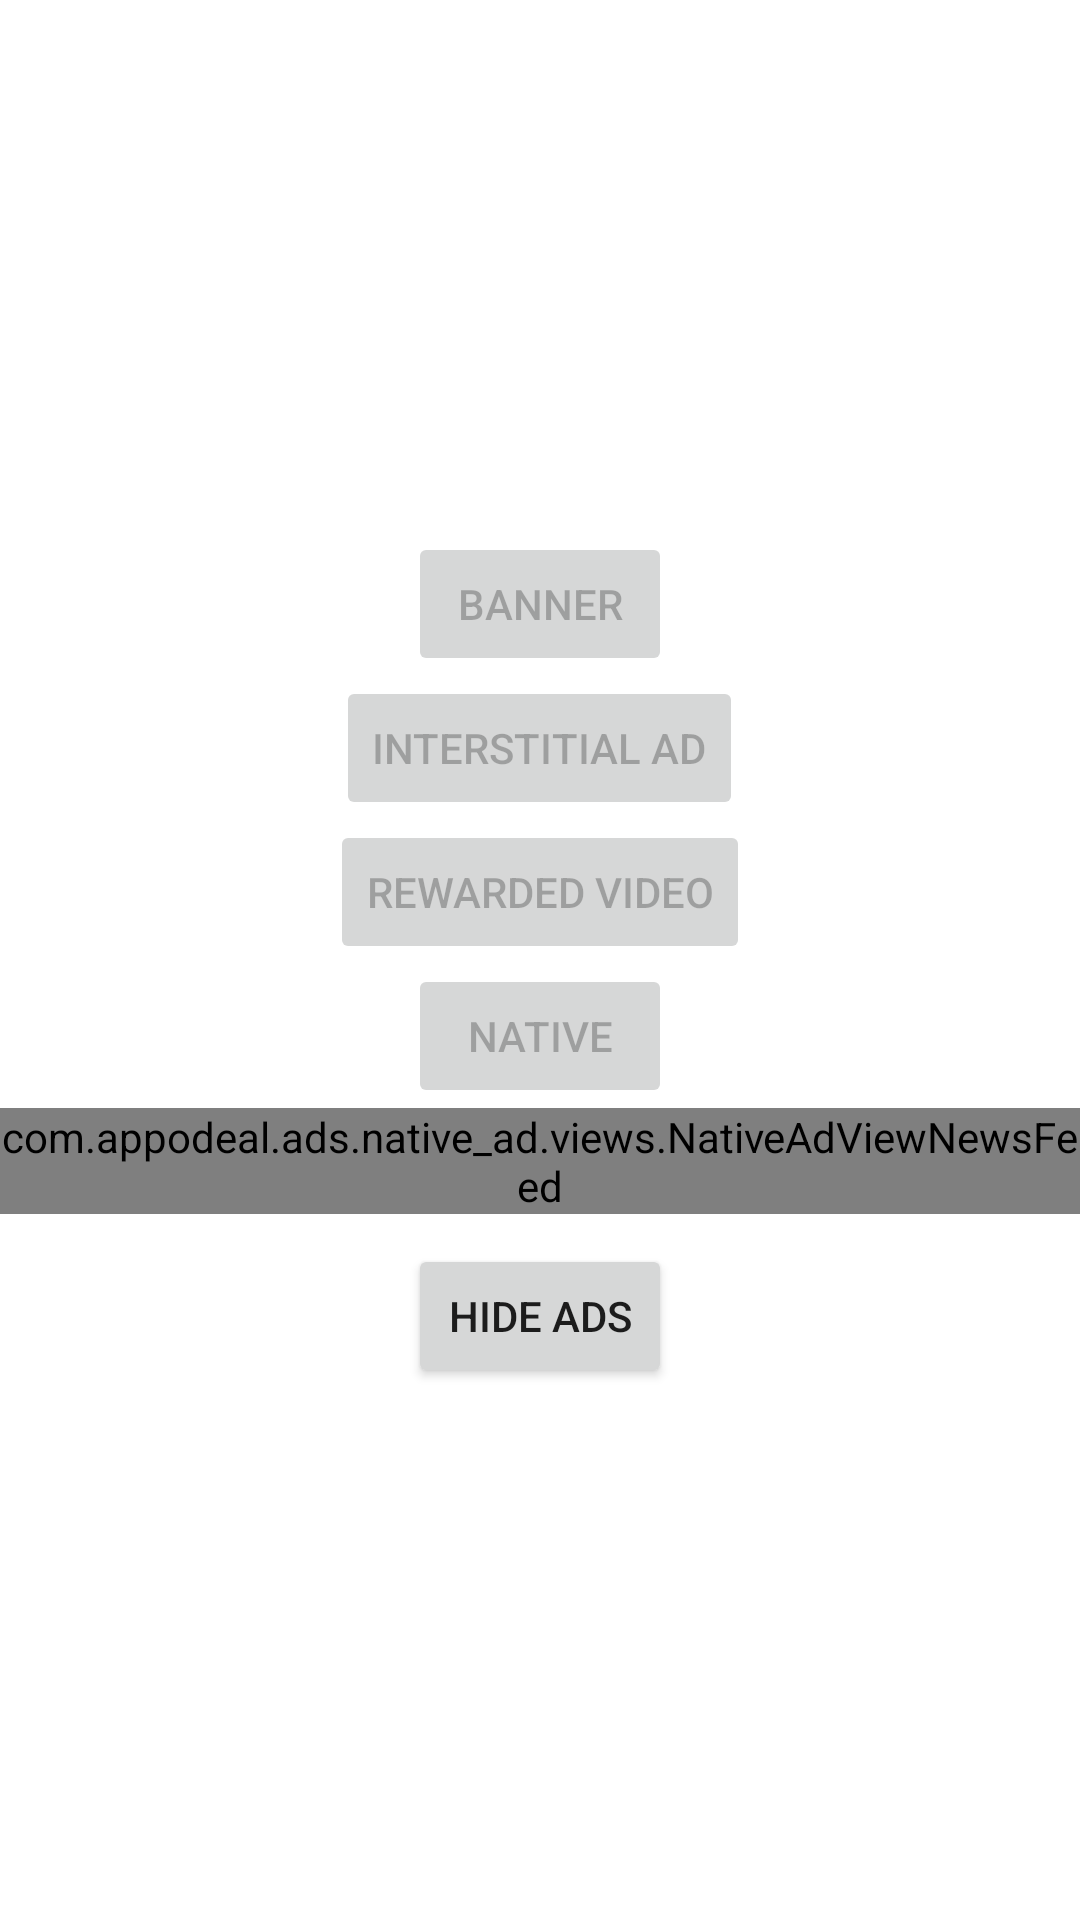

The Android layout XML behind this screen, and the referenced resources:
<!-- AndroidManifest.xml: application theme Theme.AppodealTest -->
<!-- res/layout/activity_main.xml -->
<?xml version="1.0" encoding="utf-8"?>
<LinearLayout xmlns:android="http://schemas.android.com/apk/res/android"
    xmlns:app="http://schemas.android.com/apk/res-auto"
    xmlns:tools="http://schemas.android.com/tools"
    android:layout_width="match_parent"
    android:layout_height="match_parent"
    android:gravity="center"
    android:orientation="vertical"
    tools:context=".MainActivity">

    <Button
        android:id="@+id/banner_button"
        android:layout_width="wrap_content"
        android:layout_height="wrap_content"
        android:enabled="false"
        android:onClick="showBanner"
        android:text="@string/banner_button" />

    <Button
        android:id="@+id/interstitial_button"
        android:layout_width="wrap_content"
        android:layout_height="wrap_content"
        android:enabled="false"
        android:onClick="showInterstitial"
        android:text="@string/interstitial_button"
        android:visibility="visible"
        tools:visibility="visible" />

    <Button
        android:id="@+id/rewarded_button"
        style="@style/Widget.AppCompat.Button"
        android:layout_width="wrap_content"
        android:layout_height="wrap_content"
        android:enabled="false"
        android:onClick="showRewardedVideo"
        android:text="@string/rewarded_button" />

    <Button
        android:id="@+id/native_button"
        android:layout_width="wrap_content"
        android:layout_height="wrap_content"
        android:enabled="false"
        android:onClick="showNativeAd"
        android:text="@string/native_button" />

    <com.appodeal.ads.native_ad.views.NativeAdViewNewsFeed
        android:id="@+id/native_ad_view_news_feed"
        android:layout_width="match_parent"
        android:layout_height="wrap_content"
        android:layout_marginBottom="10dp">
    </com.appodeal.ads.native_ad.views.NativeAdViewNewsFeed>

    <Button
        android:id="@+id/hide_button"
        android:layout_width="wrap_content"
        android:layout_height="wrap_content"
        android:onClick="hideAdsButton"
        android:text="Hide Ads" />

</LinearLayout>
<!-- resources referenced by this layout -->
<resources>
  <string name="banner_button">Banner</string>
  <string name="interstitial_button">Interstitial Ad</string>
  <string name="native_button">Native</string>
  <string name="rewarded_button">Rewarded video</string>
  <style name="Theme.AppodealTest" parent="Theme.MaterialComponents.DayNight.DarkActionBar">
          
          <item name="colorPrimary">@color/purple_500</item>
          <item name="colorPrimaryVariant">#796E55A6</item>
          <item name="colorOnPrimary">@color/white</item>
          
          <item name="colorSecondary">@color/teal_200</item>
          <item name="colorSecondaryVariant">@color/teal_700</item>
          <item name="colorOnSecondary">@color/black</item>
          
          <item name="android:statusBarColor" tools:targetApi="l">?attr/colorPrimaryVariant</item>
          
      </style>
  <!-- not gathered from this repository: default colours our renderer supplied (Android Studio template values) -->
  <color name="purple_500">#FF6200EE</color>
  <color name="teal_200">#FF03DAC5</color>
  <color name="teal_700">#FF018786</color>
  <color name="black">#FF000000</color>
  <color name="white">#FFFFFFFF</color>
</resources>
